The GitHub repository sjeanat3/Apple_Identification contains a labelled image folder "fruits-360" with 6 categories: apple braeburn, apple crimson snow, apple golden, apple granny smith, apple pink lady, apple red delicious. Examples follow, each with its label.

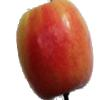
Label: apple pink lady

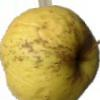
Label: apple golden

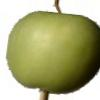
Label: apple granny smith

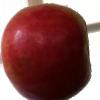
Label: apple crimson snow

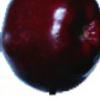
Label: apple red delicious

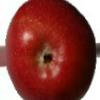
Label: apple braeburn
